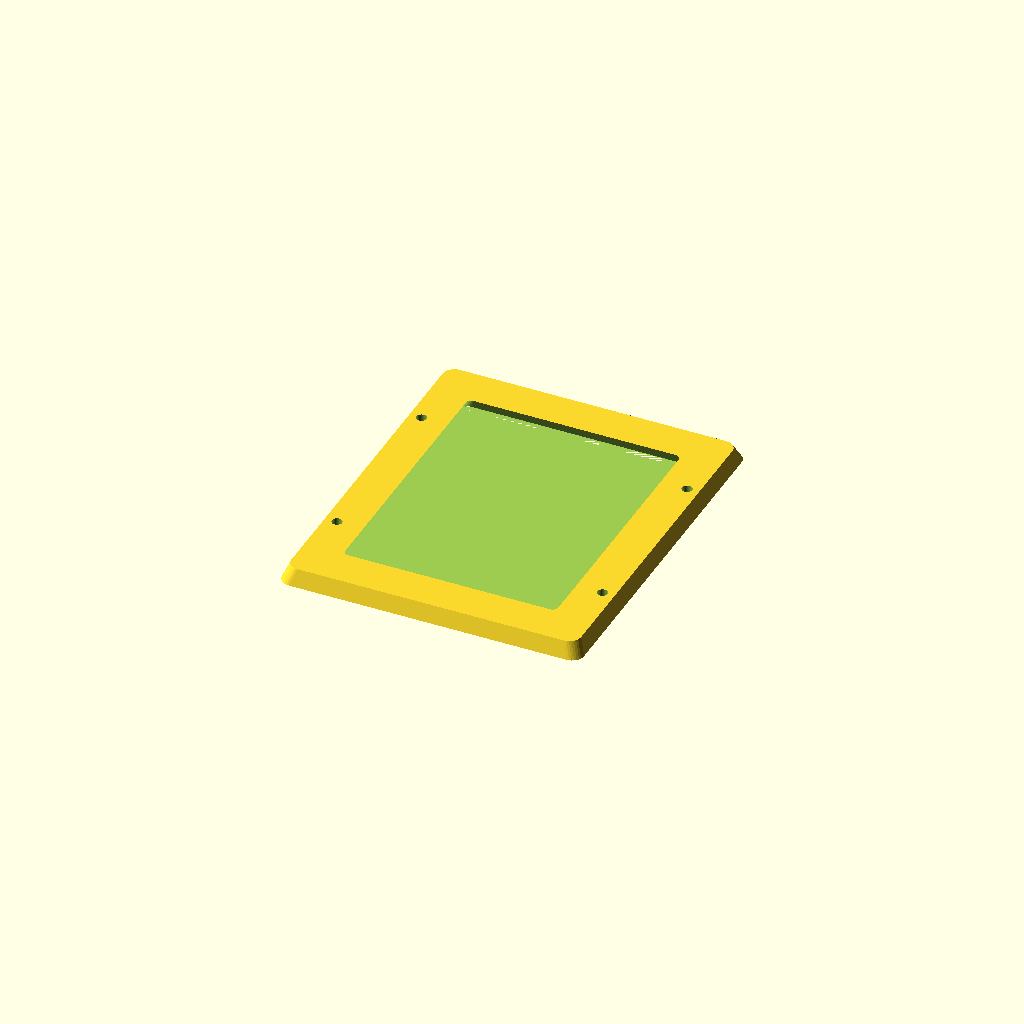
Cell 1: rendered with the file's own defaults.
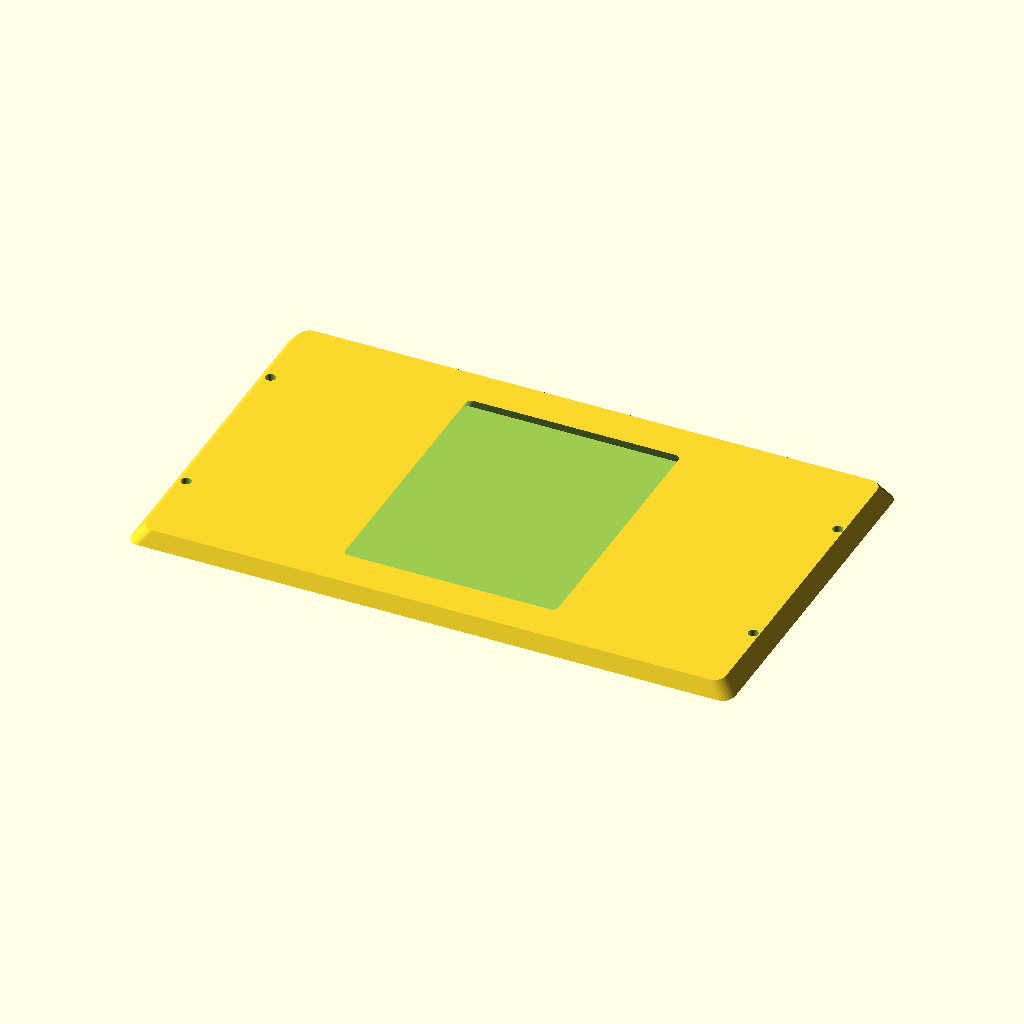
Cell 2: the same model with length = 200.
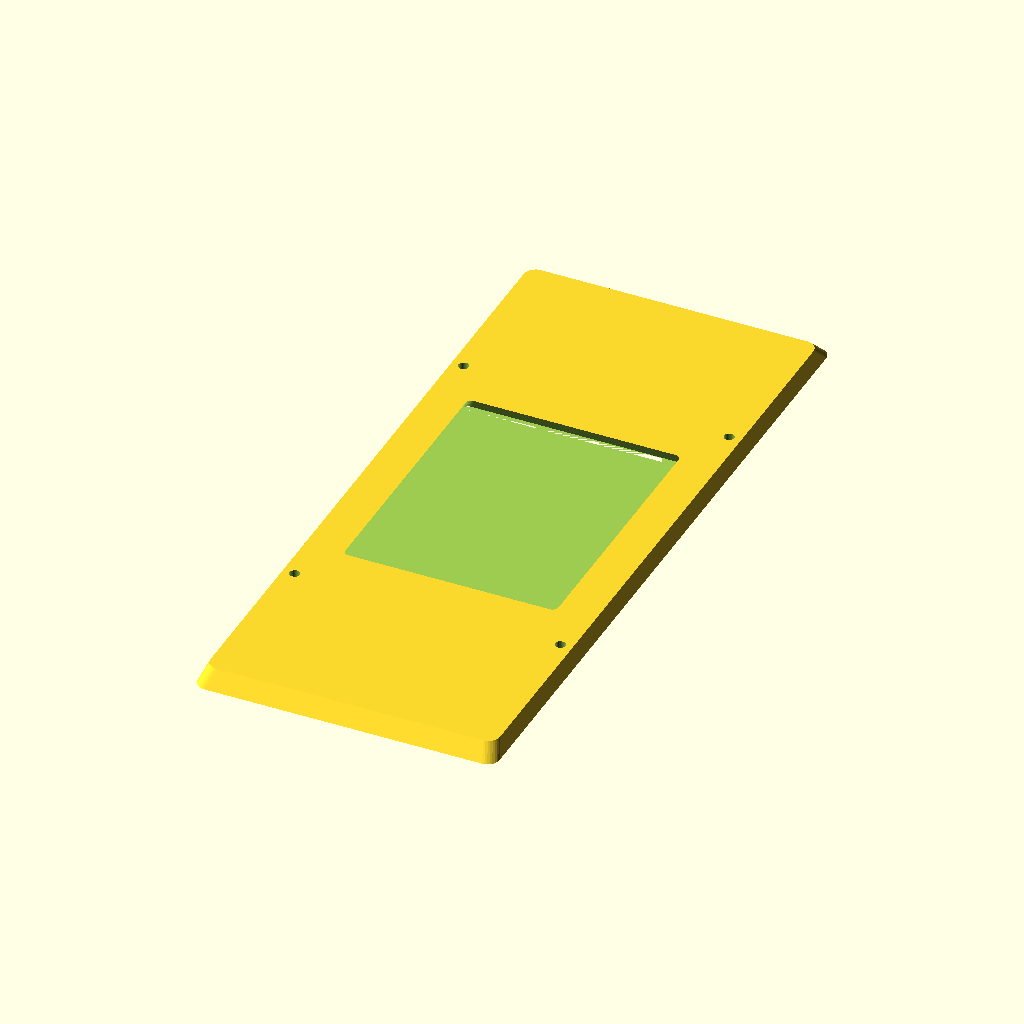
Cell 3: width = 240 (everything else at default).
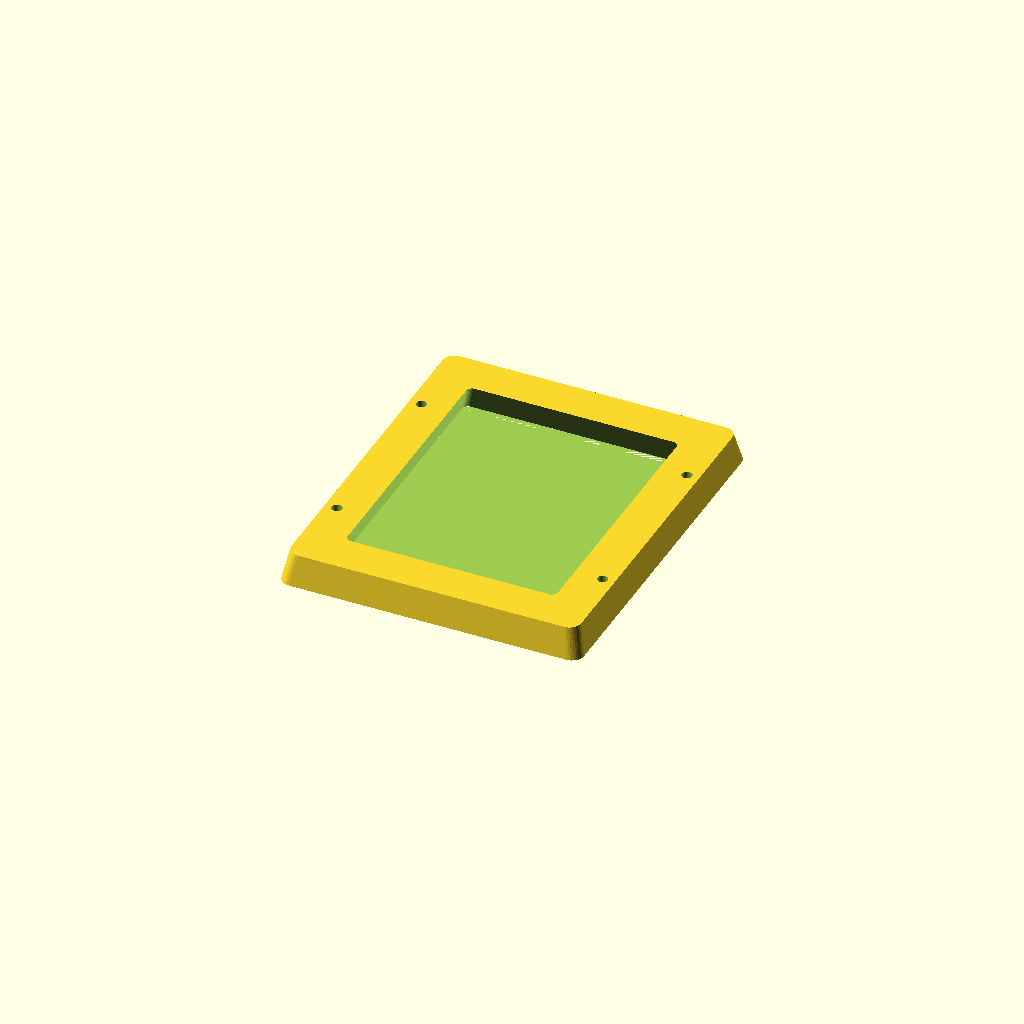
Cell 4: thickness = 10 (everything else at default).
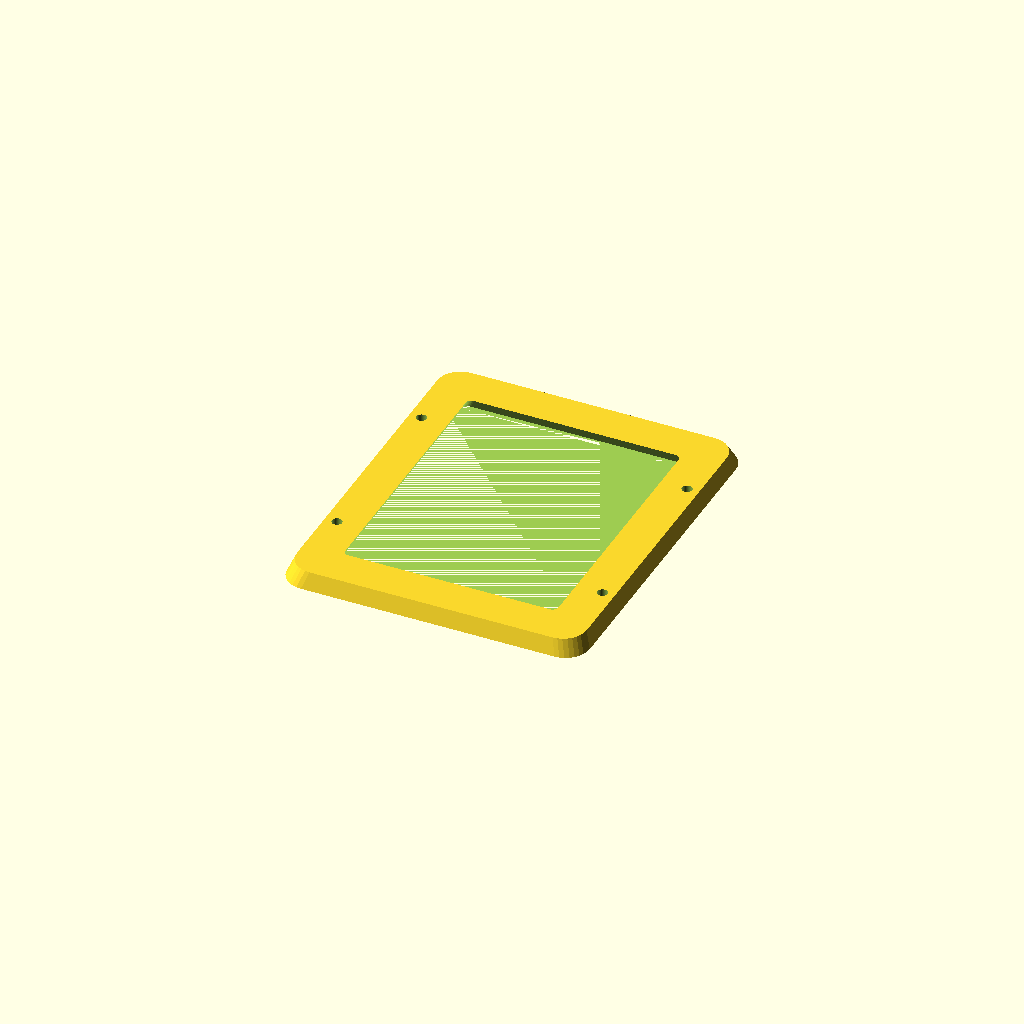
Cell 5 — corner_r set to 8, the other parameters unchanged.
One fixed orthographic camera (rotation 55°, 0°, 25°; colour scheme Cornfield) for every cell.
The OpenSCAD source (optional_data/gen2/bezels/part_0046.scad):
$fn = 32;

// ----------------------------------------------------------------------
// Display bezel: 100 x 120 mm frame, opening 76x96 mm
// ----------------------------------------------------------------------

// --- parameters (mm) ---
length = 100;             // frame outside length, X
width = 120;              // frame outside width, Y
frame_w = 12;             // frame width
thickness = 5;            // frame thickness
corner_r = 4;             // outside corner radius
chamfer = 0.96;           // outer wall taper
funnel = 0.9;             // inner opening taper
opening_l = 76;           // opening length
opening_w = 96;           // opening width
inner_r = 2;              // opening corner radius
hole_d = 3.4;             // mounting screw clearance
holes_per_side = 2;       // holes per short side
hole_inset = 6;           // hole centre inset from the outside edge

/* rounded-rectangle outlines, generated with loops */
module rounded_ring(l_nom, w_nom, r) {
  hull() {
    for (sx = [-1, 1]) for (sy = [-1, 1])
      translate([sx * (l_nom / 2 - r), sy * (w_nom / 2 - r)]) circle(r = r);
  }
}

difference() {
  /* frame body, drafted so the outer edge is a variable-depth chamfer */
  linear_extrude(height = thickness, scale = chamfer)
    rounded_ring(length, width, corner_r);
  /* viewing opening, drafted the other way for a funnel edge */
  linear_extrude(height = thickness + 2, scale = funnel)
    translate([0, 0, -1]) rounded_ring(opening_l, opening_w, inner_r);
  /* mounting screws through the frame lands */
  for (sx = [-1, 1]) for (i = [1 : holes_per_side])
    translate([sx * (length / 2 - hole_inset),
               (i - (holes_per_side + 1) / 2) * width * 0.5, -1])
      cylinder(h = thickness + 2, d = hole_d);
}
Parameter table extracted from the source (name, type, default, range or options):
length: number, default 100
width: number, default 120
frame_w: number, default 12
thickness: number, default 5
corner_r: number, default 4
chamfer: number, default 0.96
funnel: number, default 0.9
opening_l: number, default 76
opening_w: number, default 96
inner_r: number, default 2
hole_d: number, default 3.4
holes_per_side: number, default 2
hole_inset: number, default 6
